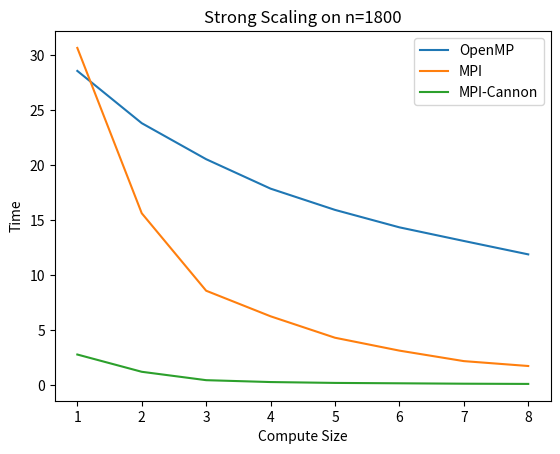
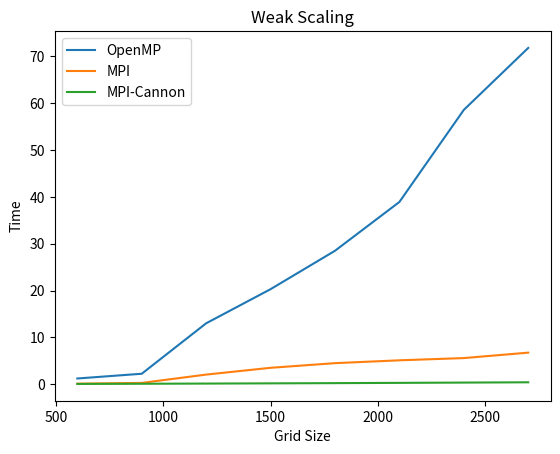

Generate these figures, in order, with matplotlib:
import matplotlib.pyplot as plt
import numpy as np


mp_strong = "strong"
mpi_strong = "mpi_strong"
mpi_basic_strong = "mpi_basic_strong"

mp_weak = "weak"
mpi_weak = "mpi_weak"
mpi_basic_weak = "mpi_basic_weak"


strong = [28.5422, 23.7999, 20.5307, 17.8587, 15.9314, 14.3476, 13.1119, 11.8945]
mpi_strong = [
    2.8083,
    1.24169,
    0.480095,
    0.310198,
    0.231433,
    0.196823,
    0.160241,
    0.140224,
]

mpi_basic_strong = [
    30.6274,
    15.6264,
    8.59633,
    6.27616,
    4.3309,
    3.16183,
    2.20938,
    1.76609,
]

weak = [1.22172, 2.23398, 13.0045, 20.2902, 28.4865, 38.9071, 58.5644, 71.7907]

mpi_weak = [
    0.062465,
    0.098162,
    0.138647,
    0.182928,
    0.230239,
    0.287746,
    0.347935,
    0.41029,
]

mpi_basic_weak = [
    0.119333,
    0.276746,
    2.05449,
    3.50382,
    4.49671,
    5.10296,
    5.57998,
    6.73858,
]

# Note that even in the OO-style, we use `.pyplot.figure` to create the figure.


def plot_strong():
    fig, ax = plt.subplots()  # Create a figure and an axes.
    ax.plot(
        [i for i in range(1, 9)], strong, label="OpenMP"
    )  # Plot some data on the axes.
    ax.plot(
        [i for i in range(1, 9)], mpi_basic_strong, label="MPI"
    )  # ... and some more.
    ax.plot([i for i in range(1, 9)], mpi_strong, label="MPI-Cannon")
    ax.set_xlabel("Compute Size")  # Add an x-label to the axes.
    ax.set_ylabel("Time")  # Add a y-label to the axes.
    ax.set_title("Strong Scaling on n=1800")  # Add a title to the axes.
    ax.legend()  # Add a legend.
    plt.show()


def plot_weak():
    fig, ax = plt.subplots()  # Create a figure and an axes.
    ax.plot(
        [i for i in range(600, 300 * 10, 300)], weak, label="OpenMP"
    )  # Plot some data on the axes.
    ax.plot(
        [i for i in range(600, 300 * 10, 300)], mpi_basic_weak, label="MPI"
    )  # ... and some more.
    ax.plot([i for i in range(600, 300 * 10, 300)], mpi_weak, label="MPI-Cannon")
    ax.set_xlabel("Grid Size")  # Add an x-label to the axes.
    ax.set_ylabel("Time")  # Add a y-label to the axes.
    ax.set_title("Weak Scaling")  # Add a title to the axes.
    ax.legend()  # Add a legend.
    plt.show()


plot_strong()
plot_weak()
